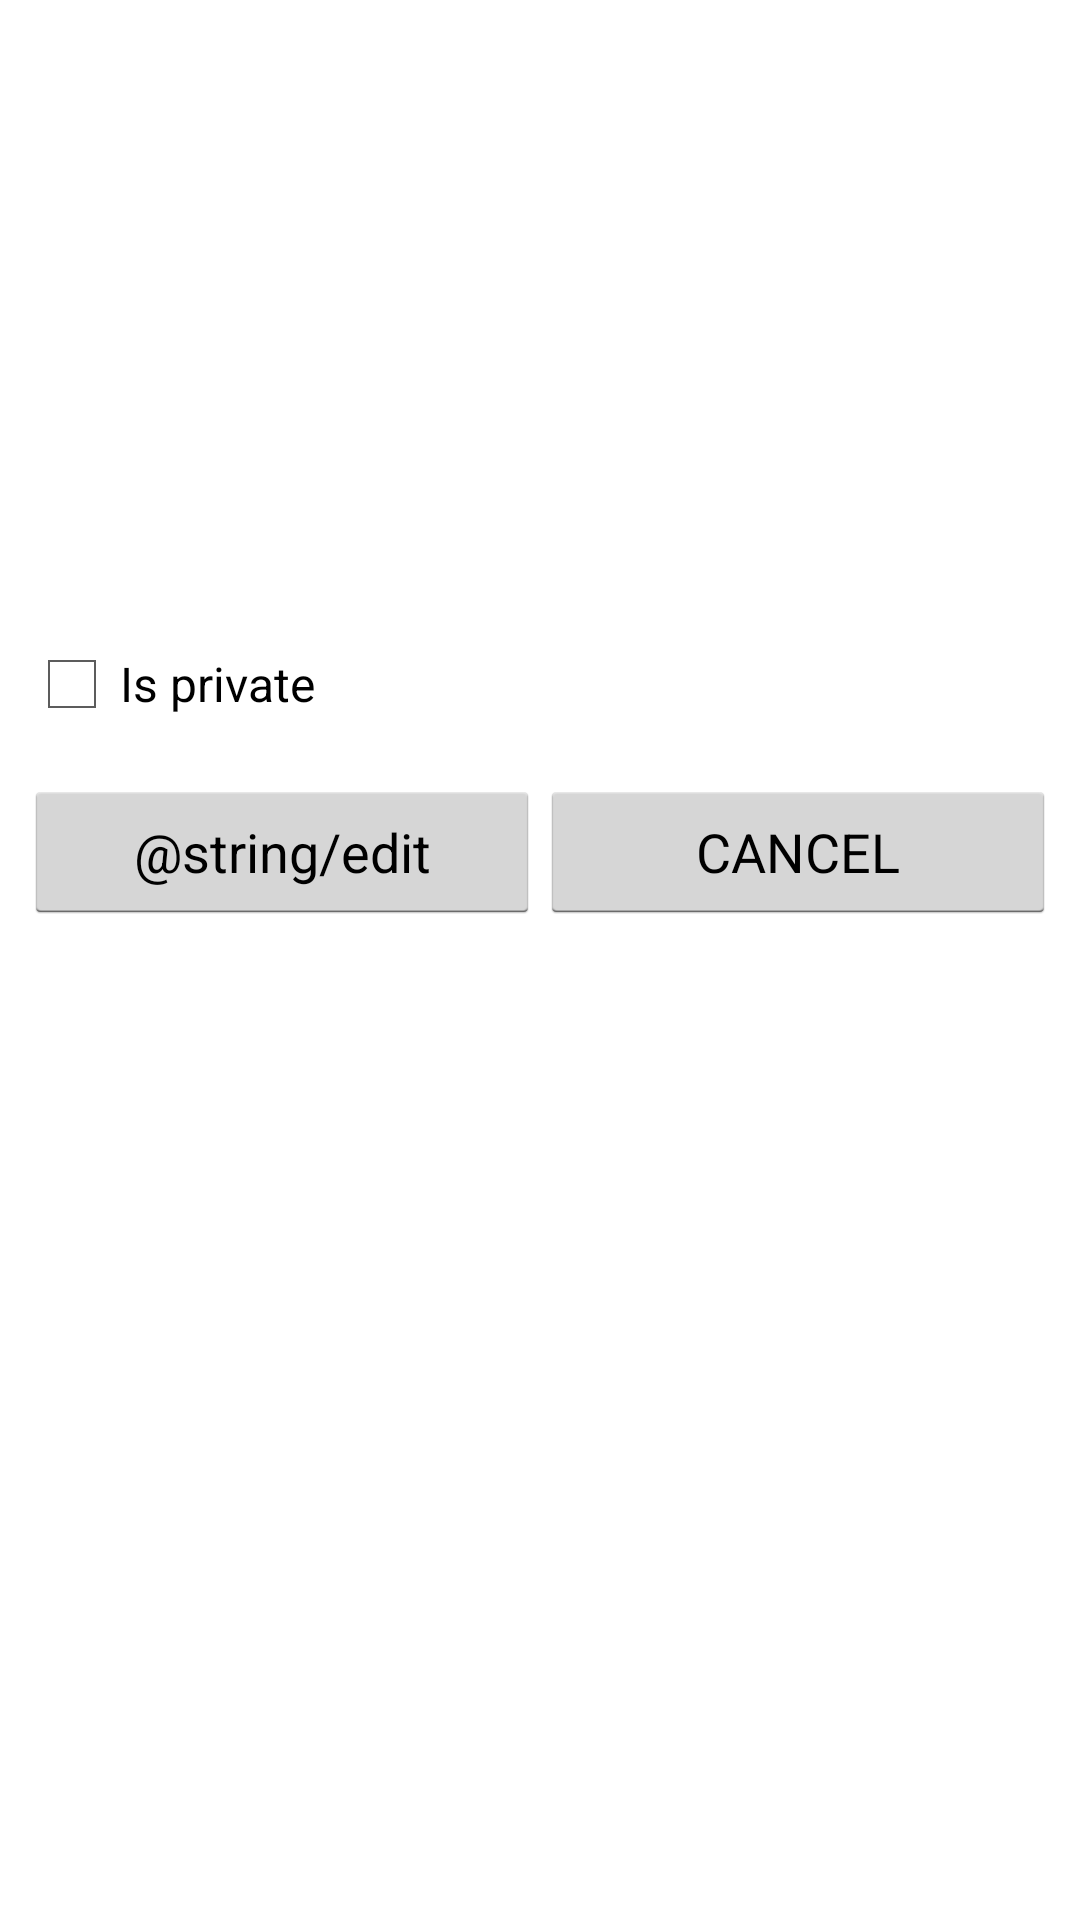

Android layout source for this screen:
<!-- AndroidManifest.xml: application theme AppTheme -->
<!-- res/layout/fragment_view_record.xml -->
<?xml version="1.0" encoding="utf-8"?>
<ScrollView
    xmlns:android="http://schemas.android.com/apk/res/android"
    android:layout_width="match_parent"
    android:layout_height="match_parent">

    <LinearLayout
        android:orientation="vertical"
        android:layout_width="match_parent"
        android:layout_height="match_parent">

        <TextView
            style="@style/BaseTextView"
            android:layout_width="match_parent"
            android:layout_height="wrap_content"
            android:id="@+id/txt_time"
            android:layout_gravity="center_horizontal"/>

        <TextView
            style="@style/BaseTextView"
            android:layout_width="match_parent"
            android:layout_height="wrap_content"
            android:id="@+id/etxt_description"
            android:layout_gravity="center_horizontal"/>

        <TextView
            style="@style/BaseTextView"
            android:layout_width="match_parent"
            android:layout_height="wrap_content"
            android:inputType="number"
            android:ems="10"
            android:id="@+id/etxt_cost"
            android:layout_gravity="center_horizontal"/>

        <TextView
            style="@style/BaseTextView"
            android:id="@+id/etxt_category"
            android:layout_width="match_parent"
            android:layout_height="wrap_content"
            android:layout_marginTop="65dp"
            android:ems="10"/>

        <CheckBox
            android:layout_width="wrap_content"
            android:layout_height="wrap_content"
            android:text="Is private"
            android:id="@+id/privateCheckBox"
            android:layout_margin="@dimen/dimen_medium"/>

        <ImageView
            android:layout_width="wrap_content"
            android:layout_height="wrap_content"
            android:id="@+id/img_attach"
            android:layout_gravity="center_horizontal"/>

        <LinearLayout
            android:layout_width="match_parent"
            android:layout_height="wrap_content"
            android:layout_margin="@dimen/dimen_medium">

            <Button
                android:layout_width="match_parent"
                android:layout_height="wrap_content"
                android:text="@string/edit"
                android:layout_weight="1"
                android:id="@+id/btn_edit"/>

            <Button
                android:layout_width="match_parent"
                android:layout_height="wrap_content"
                android:text="@string/cancel"
                android:layout_weight="1"
                android:id="@+id/btn_cancel"
                android:layout_gravity="center_horizontal"/>

        </LinearLayout>

    </LinearLayout>
</ScrollView>
<!-- resources referenced by this layout -->
<resources>
  <dimen name="dimen_medium">8dp</dimen>
  <string name="cancel">CANCEL</string>
  <style name="BaseTextView" parent="@android:style/Widget.TextView">
          <item name="android:padding">@dimen/dimen_medium</item>
          <item name="android:layout_margin">@dimen/dimen_medium</item>
          
      </style>
  <style name="AppTheme" parent="android:Theme.Holo.Light">
          
      </style>
</resources>
